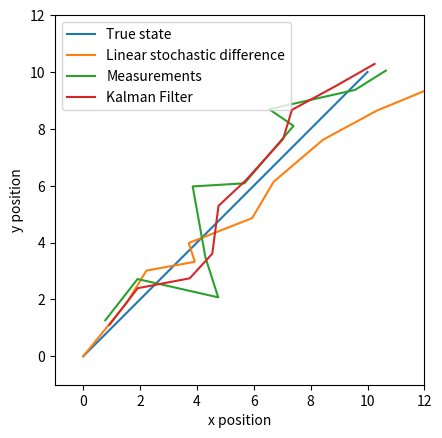

Write the Python code that produced this figure.
import numpy as np
import matplotlib.pyplot as plt

# True state
num_steps = 10
true_xs = np.linspace(0, 10, num=num_steps + 1) 
true_ys = np.linspace(0, 10, num=num_steps + 1)  
true_states = np.stack((true_xs,true_ys), axis=1) 

# Linear stochastic difference
x_0, y_0 = 0, 0 
motion_states = [np.array([x_0, y_0])] 
u_t = np.array([1.0, 1.0]) 
A = np.array([[1, 0],
              [0, 1]])
B = np.array([[1, 0],
              [0, 1]])
Q = np.array([[0.65, 0],
              [0, 0.75]]) 
for _ in range(10):
    motion_noise = np.random.multivariate_normal(mean=np.array([0,0]), cov=Q) 
    new_state = A @ motion_states[-1] + B @ u_t + motion_noise 
    motion_states.append(new_state)

# Measurements 
measurement_states = [np.array([x_0, y_0])] 
H = np.array([[1, 0],
              [0, 1]]) 
R = np.array([[0.05, 0],
              [0, 0.02]]) 
for i in range(10):
    measurement_noise = np.random.multivariate_normal(mean=np.array([0,0]), cov=R) 
    new_measurement = H @ true_states[i+1] + measurement_noise 
    measurement_states.append(new_measurement)

motion_states = np.array(motion_states)
measurement_states = np.array(measurement_states)

# Init
mu_0 = np.array([0, 0])
Sigma_0 = np.array([[0.1, 0],
                     [0, 0.1]])
u_t = np.array([1, 1]) 
A = np.array([[1, 0],
              [0, 1]])
B = np.array([[1, 0],
              [0, 1]])
Q = np.array([[0.3, 0],
              [0, 0.3]])
H = np.array([[1, 0],
              [0, 1]])
R = np.array([[0.75, 0],
              [0, 0.6]])

measurement_states = []
filtered_states = []

def predict(A, B, Q, u_k, mu_k, Sigma_k):
    predicted_mu = A @ mu_k + B @ u_k
    predicted_Sigma = A @ Sigma_k @ A.T + Q
    return predicted_mu, predicted_Sigma

def update(H, R, z, predicted_mu, predicted_Sigma):
    residual_mean = z - H @ predicted_mu
    residual_covariance = H @ predicted_Sigma @ H.T + R
    kalman_gain = predicted_Sigma @ H.T @ np.linalg.inv(residual_covariance)
    updated_mu = predicted_mu + kalman_gain @ residual_mean
    updated_Sigma = predicted_Sigma - kalman_gain @ H @ predicted_Sigma
    return updated_mu, updated_Sigma

# Kalman filter
mu_current = mu_0.copy()
Sigma_current = Sigma_0.copy()
for i in range(num_steps):
    # Predict
    predicted_mu, predicted_Sigma = predict(A, B, Q, u_t, mu_current, Sigma_current)
    # Measurement 
    measurement_noise = np.random.multivariate_normal(mean=np.array([0,0]), cov=R) # ~N(0,R)
    new_measurement = H @ true_states[i+1] + measurement_noise # this is z_t
    # Update
    mu_current, Sigma_current = update(H, R, new_measurement, predicted_mu, predicted_Sigma)
    # Store
    measurement_states.append(new_measurement)
    filtered_states.append(mu_current)

measurement_states = np.array(measurement_states)
filtered_states = np.array(filtered_states)

# Results
plt.plot(true_states[:,0], true_states[:,1]) 
plt.plot(motion_states[:,0], motion_states[:,1]) 
plt.plot(measurement_states[:,0], measurement_states[:,1])
plt.plot(filtered_states[:,0], filtered_states[:,1])
plt.xlim(-1,12)
plt.ylim(-1,12)
plt.xlabel('x position')
plt.ylabel('y position')
plt.legend(['True state', 'Linear stochastic difference', 'Measurements', 'Kalman Filter'])
plt.gca().set_aspect('equal', adjustable='box')
plt.show()